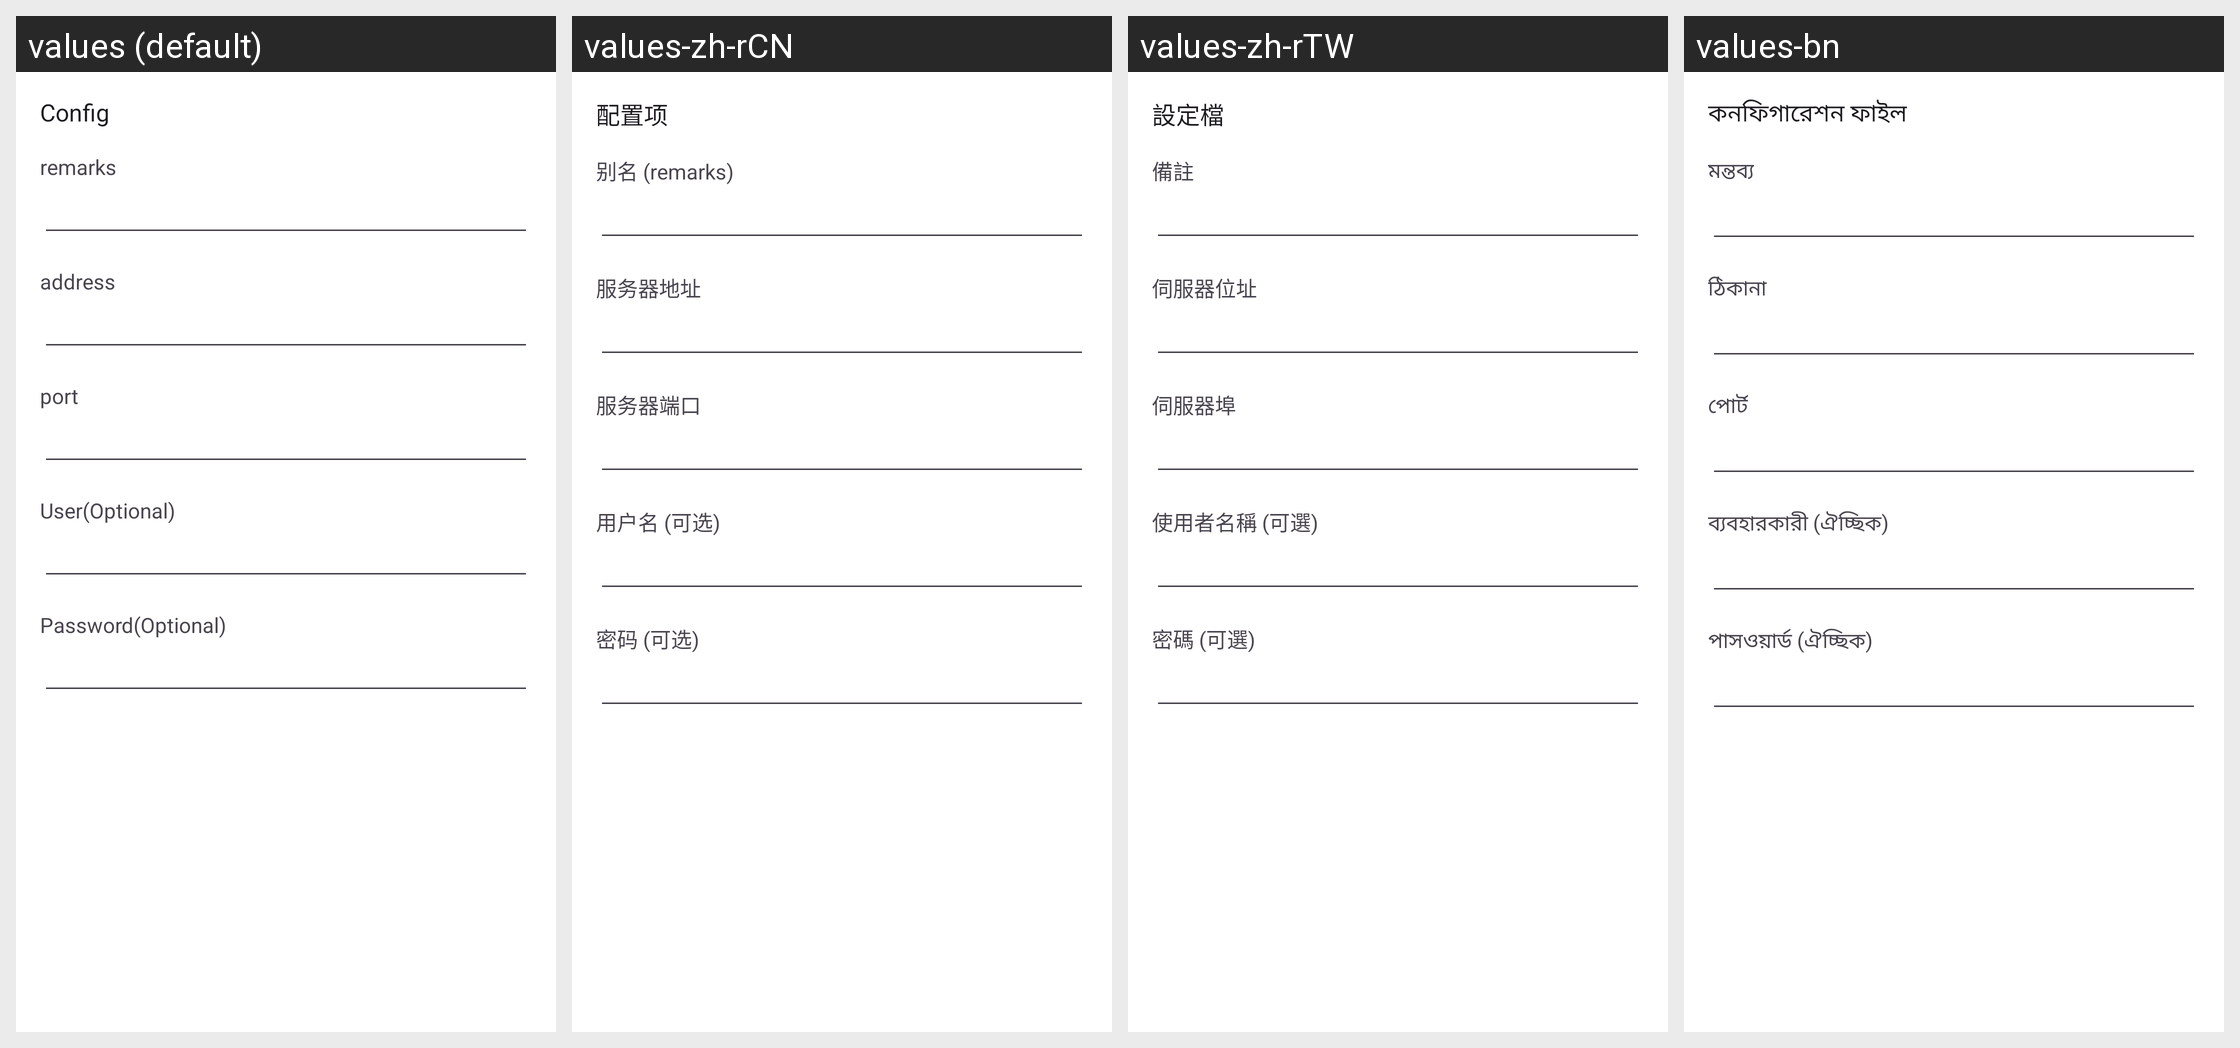

The Android screen above is rendered under several locales of the same app. Produce the string resources it draws, with the default and per-locale values.
Android screen res/layout/activity_server_socks.xml rendered under 4 locales, left to right: values (default), values-zh-rCN, values-zh-rTW, values-bn. Device: Nexus 5 (rendered at 1080×1920; each locale shown at half size, 540×960, under a caption strip naming it); theme AppThemeDayNight.NoActionBar.
Other locales in the repository, not shown: values-ar, values-bqi-rIR, values-fa, values-ru, values-vi.
Strings drawn on this screen, with the default value and each locale's value (text and hints the layout hard-codes, and strings that could not be matched under every locale, appear in the picture but are not listed):

server_lab_security4
  values: User(Optional)
  values-zh-rCN: 用户名 (可选)
  values-zh-rTW: 使用者名稱 (可選)
  values-bn: ব্যবহারকারী (ঐচ্ছিক)

server_lab_id4
  values: Password(Optional)
  values-zh-rCN: 密码 (可选)
  values-zh-rTW: 密碼 (可選)
  values-bn: পাসওয়ার্ড (ঐচ্ছিক)

title_server
  values: Config
  values-zh-rCN: 配置项
  values-zh-rTW: 設定檔
  values-bn: কনফিগারেশন ফাইল

server_lab_remarks
  values: remarks
  values-zh-rCN: 别名 (remarks)
  values-zh-rTW: 備註
  values-bn: মন্তব্য

server_lab_address3
  values: address
  values-zh-rCN: 服务器地址
  values-zh-rTW: 伺服器位址
  values-bn: ঠিকানা

server_lab_port3
  values: port
  values-zh-rCN: 服务器端口
  values-zh-rTW: 伺服器埠
  values-bn: পোর্ট
